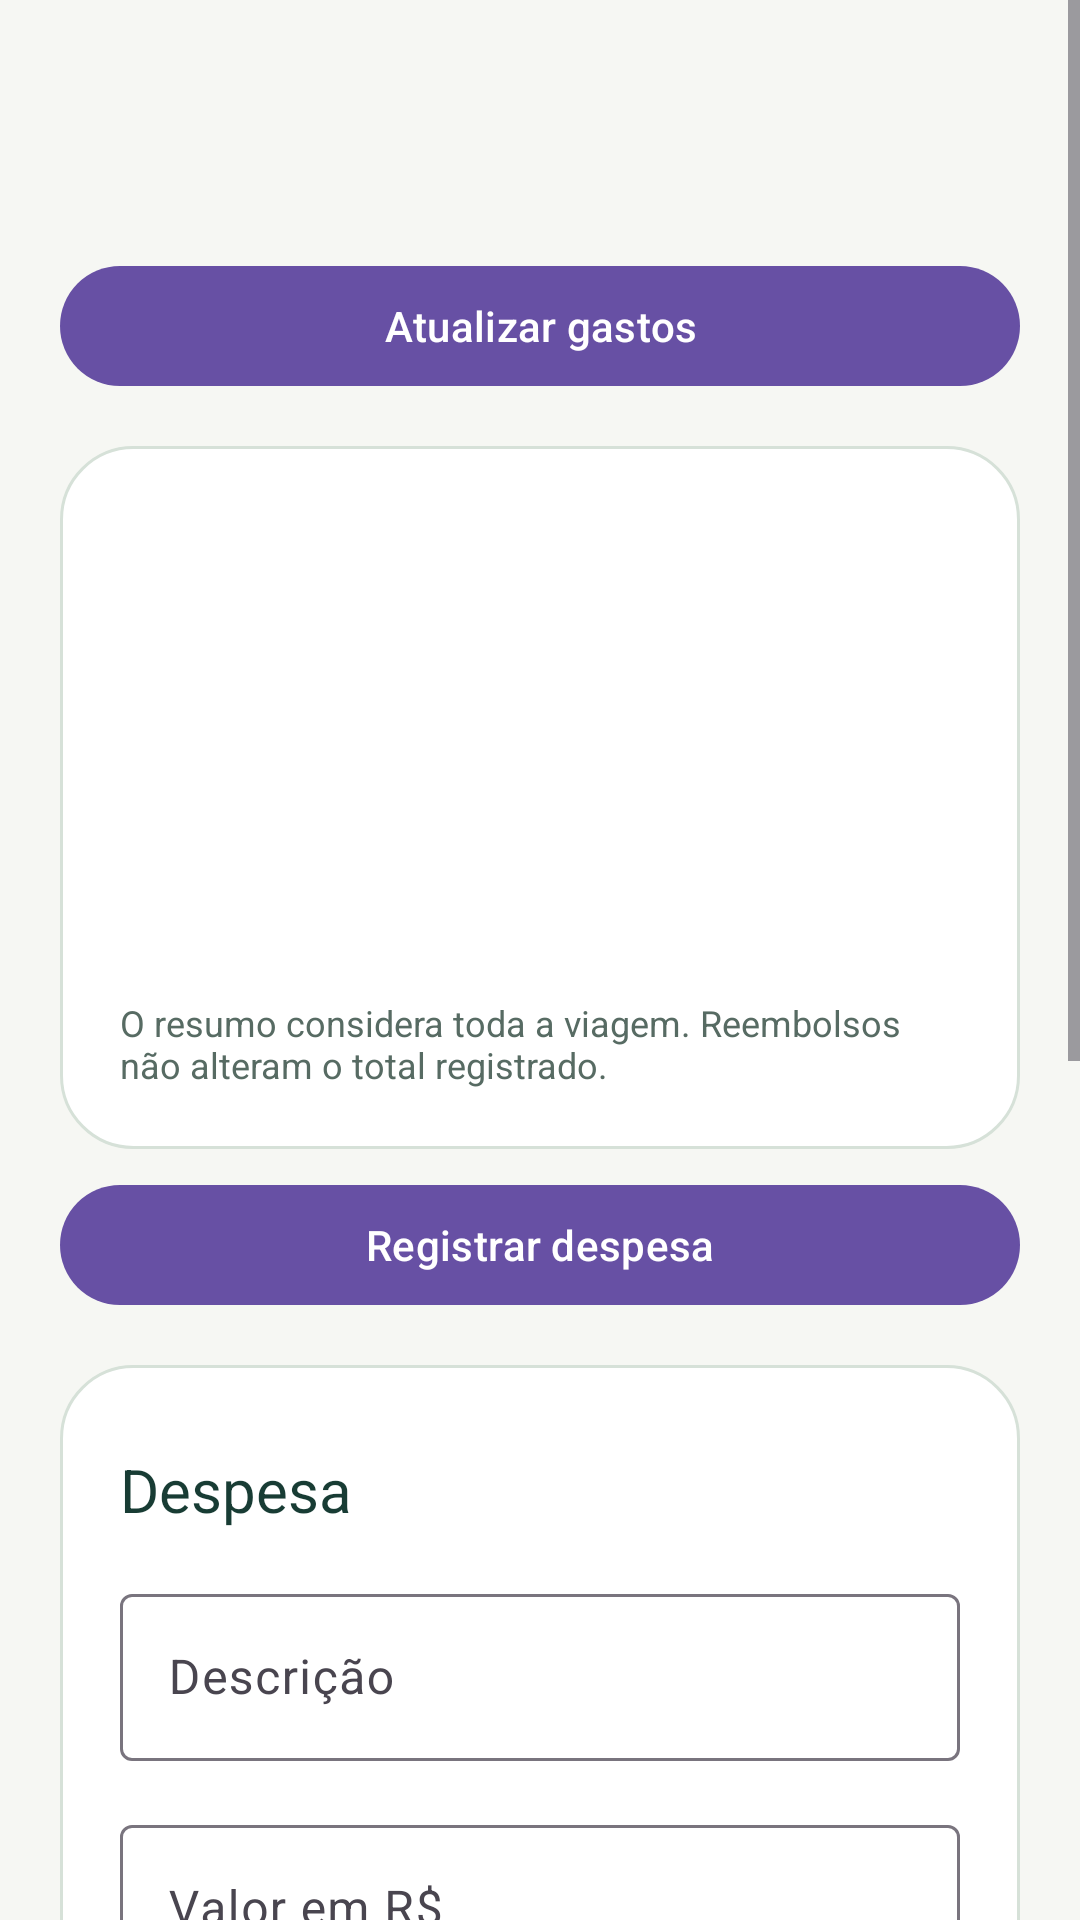

Here is an Android app screen rendered from its layout file. Give the layout XML and the strings, colors and styles it references.
<!-- AndroidManifest.xml: application theme Theme.Viaja -->
<!-- res/layout/activity_trip_expenses.xml -->
<?xml version="1.0" encoding="utf-8"?>
<ScrollView
    xmlns:android="http://schemas.android.com/apk/res/android"
    xmlns:app="http://schemas.android.com/apk/res-auto"
    android:layout_width="match_parent"
    android:layout_height="match_parent"
    android:fillViewport="true"
    android:background="@color/vi_canvas">
    <LinearLayout
        android:layout_width="match_parent"
        android:layout_height="wrap_content"
        android:orientation="vertical"
        android:padding="20dp">
        <TextView
            android:id="@+id/expensesSubtitle"
            android:layout_width="match_parent"
            android:layout_height="wrap_content"
            android:layout_marginTop="8dp"
            android:text=""
            android:textSize="16sp"
            android:textColor="@color/vi_muted" />
        <TextView
            android:id="@+id/expensesStatus"
            android:layout_width="match_parent"
            android:layout_height="wrap_content"
            android:layout_marginTop="8dp"
            android:text=""
            android:textSize="14sp"
            android:textColor="@color/vi_warning" />
        <com.google.android.material.button.MaterialButton
            android:id="@+id/expensesRefresh"
            style="@style/Widget.Viaja.Journey.Secondary"
            android:layout_width="match_parent"
            android:layout_height="wrap_content"
            android:layout_marginTop="8dp"
            android:text="Atualizar gastos" />
        <LinearLayout
            android:id="@+id/expensesSummary"
            android:layout_width="match_parent"
            android:layout_height="wrap_content"
            android:layout_marginTop="16dp"
            android:orientation="vertical"
            android:padding="20dp"
            android:background="@drawable/vi_surface">
            <TextView
                android:id="@+id/expensesTotal"
                android:layout_width="match_parent"
                android:layout_height="wrap_content"
                android:layout_marginTop="8dp"
                android:text=""
                android:textSize="28sp"
                android:textColor="@color/vi_ink" />
            <TextView
                android:id="@+id/expensesBudget"
                android:layout_width="match_parent"
                android:layout_height="wrap_content"
                android:layout_marginTop="8dp"
                android:text=""
                android:textSize="14sp"
                android:textColor="@color/vi_muted" />
            <TextView
                android:id="@+id/expensesBalance"
                android:layout_width="match_parent"
                android:layout_height="wrap_content"
                android:layout_marginTop="8dp"
                android:text=""
                android:textSize="16sp"
                android:textColor="@color/vi_ink" />
            <TextView
                android:id="@+id/expensesCategories"
                android:layout_width="match_parent"
                android:layout_height="wrap_content"
                android:layout_marginTop="8dp"
                android:text=""
                android:textSize="14sp"
                android:textColor="@color/vi_muted" />
            <TextView
                android:id="@+id/expensesRefunds"
                android:layout_width="match_parent"
                android:layout_height="wrap_content"
                android:layout_marginTop="8dp"
                android:text=""
                android:textSize="14sp"
                android:textColor="@color/vi_muted" />
            <TextView
                android:id="@+id/expensesSummaryHint"
                android:layout_width="match_parent"
                android:layout_height="wrap_content"
                android:layout_marginTop="8dp"
                android:text="O resumo considera toda a viagem. Reembolsos não alteram o total registrado."
                android:textSize="12sp"
                android:textColor="@color/vi_muted" />
        </LinearLayout>
        <com.google.android.material.button.MaterialButton
            android:id="@+id/expensesAdd"
            style="@style/Widget.Viaja.Journey.Primary"
            android:layout_width="match_parent"
            android:layout_height="wrap_content"
            android:layout_marginTop="8dp"
            android:text="Registrar despesa" />
        <LinearLayout
            android:id="@+id/expensesEditor"
            android:layout_width="match_parent"
            android:layout_height="wrap_content"
            android:layout_marginTop="16dp"
            android:orientation="vertical"
            android:padding="20dp"
            android:background="@drawable/vi_surface">
            <TextView
                android:id="@+id/expensesEditorTitle"
                android:layout_width="match_parent"
                android:layout_height="wrap_content"
                android:layout_marginTop="8dp"
                android:text="Despesa"
                android:textSize="20sp"
                android:textColor="@color/vi_ink" />
            <com.google.android.material.textfield.TextInputLayout
                style="@style/Widget.Material3.TextInputLayout.OutlinedBox"
                android:layout_width="match_parent"
                android:layout_height="wrap_content"
                android:layout_marginTop="16dp"
                android:hint="Descrição">
                <com.google.android.material.textfield.TextInputEditText
                    android:id="@+id/expenseDescription"
                    android:layout_width="match_parent"
                    android:layout_height="wrap_content"
                    android:inputType="textCapSentences"
                    android:maxLength="160"
                    android:textColor="@color/vi_ink"
                    android:importantForAutofill="no" />
            </com.google.android.material.textfield.TextInputLayout>
            <com.google.android.material.textfield.TextInputLayout
                style="@style/Widget.Material3.TextInputLayout.OutlinedBox"
                android:layout_width="match_parent"
                android:layout_height="wrap_content"
                android:layout_marginTop="16dp"
                android:hint="Valor em R$">
                <com.google.android.material.textfield.TextInputEditText
                    android:id="@+id/expenseAmount"
                    android:layout_width="match_parent"
                    android:layout_height="wrap_content"
                    android:inputType="numberDecimal"
                    android:maxLength="20"
                    android:textColor="@color/vi_ink"
                    android:importantForAutofill="no"
                    android:digits="0123456789,." />
            </com.google.android.material.textfield.TextInputLayout>
            <com.google.android.material.textfield.TextInputLayout
                style="@style/Widget.Material3.TextInputLayout.OutlinedBox"
                android:layout_width="match_parent"
                android:layout_height="wrap_content"
                android:layout_marginTop="16dp"
                android:hint="Data · dd/mm/aaaa">
                <com.google.android.material.textfield.TextInputEditText
                    android:id="@+id/expenseDate"
                    android:layout_width="match_parent"
                    android:layout_height="wrap_content"
                    android:inputType="date"
                    android:maxLength="10"
                    android:textColor="@color/vi_ink"
                    android:importantForAutofill="no" />
            </com.google.android.material.textfield.TextInputLayout>
            <TextView
                android:id="@+id/expensesDateHint"
                android:layout_width="match_parent"
                android:layout_height="wrap_content"
                android:layout_marginTop="8dp"
                android:text="Você pode registrar gastos feitos antes da viagem."
                android:textSize="12sp"
                android:textColor="@color/vi_muted" />
            <TextView
                android:id="@+id/expensesCategoryLabel"
                android:layout_width="match_parent"
                android:layout_height="wrap_content"
                android:layout_marginTop="8dp"
                android:text="Categoria"
                android:textSize="14sp"
                android:textColor="@color/vi_muted" />
            <Spinner
                android:id="@+id/expenseCategory"
                android:layout_width="match_parent"
                android:layout_height="52dp"
                android:contentDescription="Categoria da despesa" />
            <TextView
                android:id="@+id/expensesReimbursementLabel"
                android:layout_width="match_parent"
                android:layout_height="wrap_content"
                android:layout_marginTop="8dp"
                android:text="Reembolso informado"
                android:textSize="14sp"
                android:textColor="@color/vi_muted" />
            <Spinner
                android:id="@+id/expenseReimbursement"
                android:layout_width="match_parent"
                android:layout_height="52dp"
                android:contentDescription="Estado do reembolso" />
            <com.google.android.material.button.MaterialButton
                android:id="@+id/expensesSave"
                style="@style/Widget.Viaja.Journey.Primary"
                android:layout_width="match_parent"
                android:layout_height="wrap_content"
                android:layout_marginTop="8dp"
                android:text="Salvar despesa" />
            <com.google.android.material.button.MaterialButton
                android:id="@+id/expensesCancel"
                style="@style/Widget.Viaja.Journey.Secondary"
                android:layout_width="match_parent"
                android:layout_height="wrap_content"
                android:layout_marginTop="8dp"
                android:text="Cancelar edição" />
        </LinearLayout>
        <com.google.android.material.button.MaterialButton
            android:id="@+id/expensesFilter"
            style="@style/Widget.Viaja.Journey.Secondary"
            android:layout_width="match_parent"
            android:layout_height="wrap_content"
            android:layout_marginTop="8dp"
            android:text="Todas as categorias" />
        <TextView
            android:id="@+id/expensesListStatus"
            android:layout_width="match_parent"
            android:layout_height="wrap_content"
            android:layout_marginTop="8dp"
            android:text=""
            android:textSize="14sp"
            android:textColor="@color/vi_muted" />
        <LinearLayout
            android:id="@+id/expensesRows"
            android:layout_width="match_parent"
            android:layout_height="wrap_content"
            android:orientation="vertical" />
    </LinearLayout>
</ScrollView>
<!-- resources referenced by this layout -->
<resources>
  <color name="vi_canvas">#F6F7F3</color>
  <color name="vi_ink">#183C34</color>
  <color name="vi_muted">#576B63</color>
  <color name="vi_warning">#805520</color>
  <!-- drawable vi_surface (drawable) -->
  <shape xmlns:android="http://schemas.android.com/apk/res/android" android:shape="rectangle">
      <solid android:color="@color/white" />
      <corners android:radius="24dp" />
      <stroke android:width="1dp" android:color="@color/vi_border" />
  </shape>
  <style name="Theme.Viaja" parent="Base.Theme.Viaja" />
  <color name="white">#FFFFFFFF</color>
  <color name="vi_border">#D6E1D8</color>
  <style name="Base.Theme.Viaja" parent="Theme.Material3.DayNight.NoActionBar">
          
          
      </style>
</resources>
